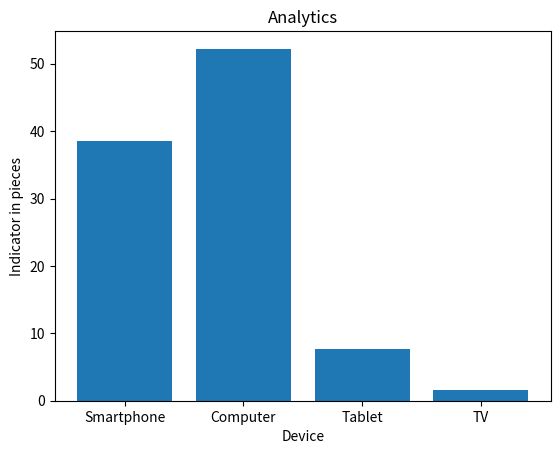

Python code for this plot:
import matplotlib.pyplot as plt

data = {'Smartphone': 251, 'Computer': 340, 'Tablet': 50, 'TV': 10}


def percent(arr):
    return [i / sum(arr) * 100 for i in arr]


def test_arr(arr):
    return list(arr.keys()), list(arr.values())


def table(arr):
    if type(arr) != dict:
        raise TypeError
    index, values = test_arr(arr)

    plt.title('Analytics')
    plt.xlabel('Device')
    plt.ylabel('Indicator in pieces')
    plt.bar(index, percent(values))
    plt.show()


if __name__ == '__main__':
    table(data)
